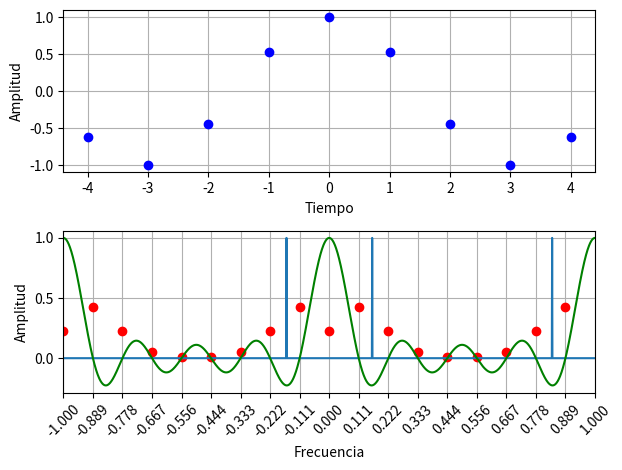

The script that saved this image:
import numpy as np
import matplotlib.pyplot as plt

#__Parametros__##########################
#Nº de muestras de tiempo
N = 9      
#Nº de muestras de frecuencia
M = N 
#########################################

#__Ejes__################################
fstep = 1/M                             #
R = 2*M #rango                          #
                                        #
def flim(S):                            #
    return int(S/2)*fstep               #
def tlim(S):                            #
    return int(S/2)                     #
                                        #
t = np.linspace(-tlim(N), tlim(N-1), N) #
f = np.linspace(-flim(R), flim(R-1), R) #
c = np.linspace(-1, 1, 100*R)
#########################################

#__Cajon__###############################
#Ancho del Cajon
ancho = 5

u = lambda x: np.piecewise(x,x>=0,[1,0])#
u0 = u(t+int(ancho/2))                  #
u1 = u((int(ancho-1)/2)-t)              #
                                        #
Cajon = u0*u1/ancho                     #
#########################################

#__Seno__################################
f0 = 5/31                               
a0 = 1                                  
                                        #
Seno = a0 * np.sin(2*np.pi*f0*t)        #
#########################################

#__Seno__################################
f1 = 5/31                               
a1 = 1                                  
                                        #
Coseno = a1 * np.cos(2*np.pi*f1*t)      #
#########################################

#__Unos__################################
Unos = [1]*N                            #
#########################################

#__fft__#################################
def F(fun_t):                           #
    fftR = abs(np.fft.fft(fun_t,n=M))/M #
    return np.concatenate((fftR,fftR))  #
#########################################

#__Tren_de_deltas__######################
d = lambda z: np.piecewise(z,
                        abs(z%1)<=0.001,
                        [1,0])          #
                                        #
Del = d(c)                              #
DelCos = d(c+f1)+d(c-f1)                #
#########################################

#__FCajon__##############################
FC = np.sin(np.pi*N*c)/np.sin(np.pi*c)/N#
#########################################

#__Ploteo__##############################
#Funcion a plotear
Fun = Coseno
fig, ax = plt.subplots(2)               #
ax[0].plot(t, Fun, 'bo')                #
ax[1].plot(f, F(Fun), 'ro')             #
ax[1].plot(c, DelCos, '-')              #
ax[1].plot(c, FC, 'g-')                 #
ax[0].set_xlabel('Tiempo')              #
ax[0].set_ylabel('Amplitud')            #
ax[1].set_xlabel('Frecuencia')          #
ax[1].set_ylabel('Amplitud')            #
axLabels = np.linspace(-1, 1, 2*M+1)    #
ax[1].xaxis.set_ticks(axLabels)         #
ax[0].grid()                            #
ax[1].grid()                            #
plt.xticks(rotation=45)
plt.xlim(-1,1)                          #
plt.tight_layout()                      #
plt.show()                              #
#########################################
